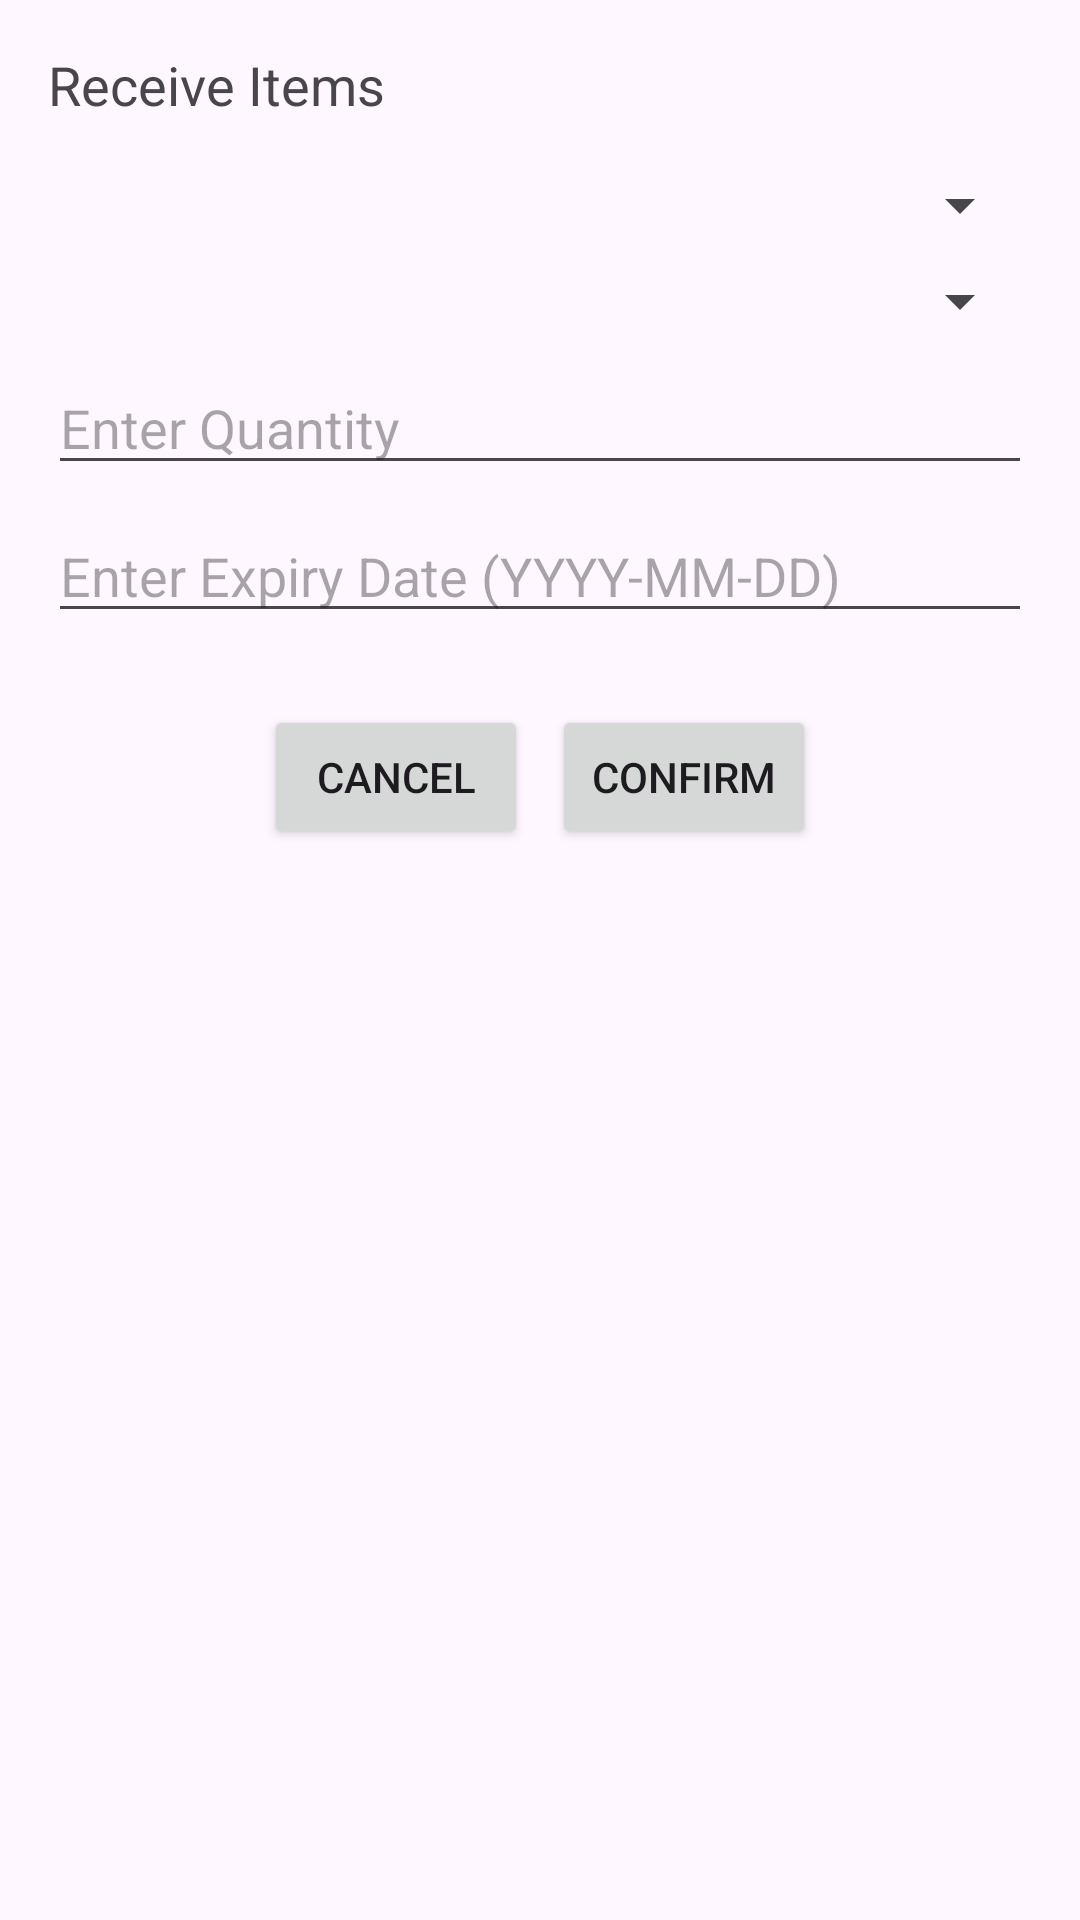

Write the Android layout XML for this screen, with the resource values it uses.
<!-- AndroidManifest.xml: application theme Theme.InventoryEase -->
<!-- res/layout/activity_receive_item.xml -->
<?xml version="1.0" encoding="utf-8"?>
<LinearLayout xmlns:android="http://schemas.android.com/apk/res/android"
    android:layout_width="match_parent"
    android:layout_height="match_parent"
    android:orientation="vertical"
    android:padding="16dp">

    <TextView
        android:layout_width="match_parent"
        android:layout_height="wrap_content"
        android:text="Receive Items"
        android:textSize="18sp"
        android:layout_marginBottom="16dp"/>

    <Spinner
        android:id="@+id/product_spinner"
        android:layout_width="match_parent"
        android:layout_height="wrap_content"
        android:layout_marginBottom="8dp"/>

    <Spinner
        android:id="@+id/supplier_spinner"
        android:layout_width="match_parent"
        android:layout_height="wrap_content"
        android:layout_marginBottom="8dp"/>

    <EditText
        android:id="@+id/quantity_input"
        android:layout_width="match_parent"
        android:layout_height="wrap_content"
        android:layout_marginBottom="8dp"
        android:hint="Enter Quantity"
        android:inputType="number"/>

    <EditText
        android:id="@+id/expiry_date_input"
        android:layout_width="match_parent"
        android:layout_height="wrap_content"
        android:layout_marginBottom="8dp"
        android:hint="Enter Expiry Date (YYYY-MM-DD)"
        android:inputType="date"/>

    <LinearLayout
        android:layout_width="match_parent"
        android:layout_height="wrap_content"
        android:orientation="horizontal"
        android:gravity="center"
        android:layout_marginTop="16dp">

        <Button
            android:id="@+id/cancel_button"
            android:layout_width="wrap_content"
            android:layout_height="wrap_content"
            android:layout_marginEnd="8dp"
            android:text="Cancel"/>

        <Button
            android:id="@+id/confirm_button"
            android:layout_width="wrap_content"
            android:layout_height="wrap_content"
            android:text="Confirm"/>

    </LinearLayout>

</LinearLayout>
<!-- resources referenced by this layout -->
<resources>
  <style name="Theme.InventoryEase" parent="Base.Theme.InventoryEase" />
  <style name="Base.Theme.InventoryEase" parent="Theme.Material3.DayNight.NoActionBar">
          
          
      </style>
</resources>
